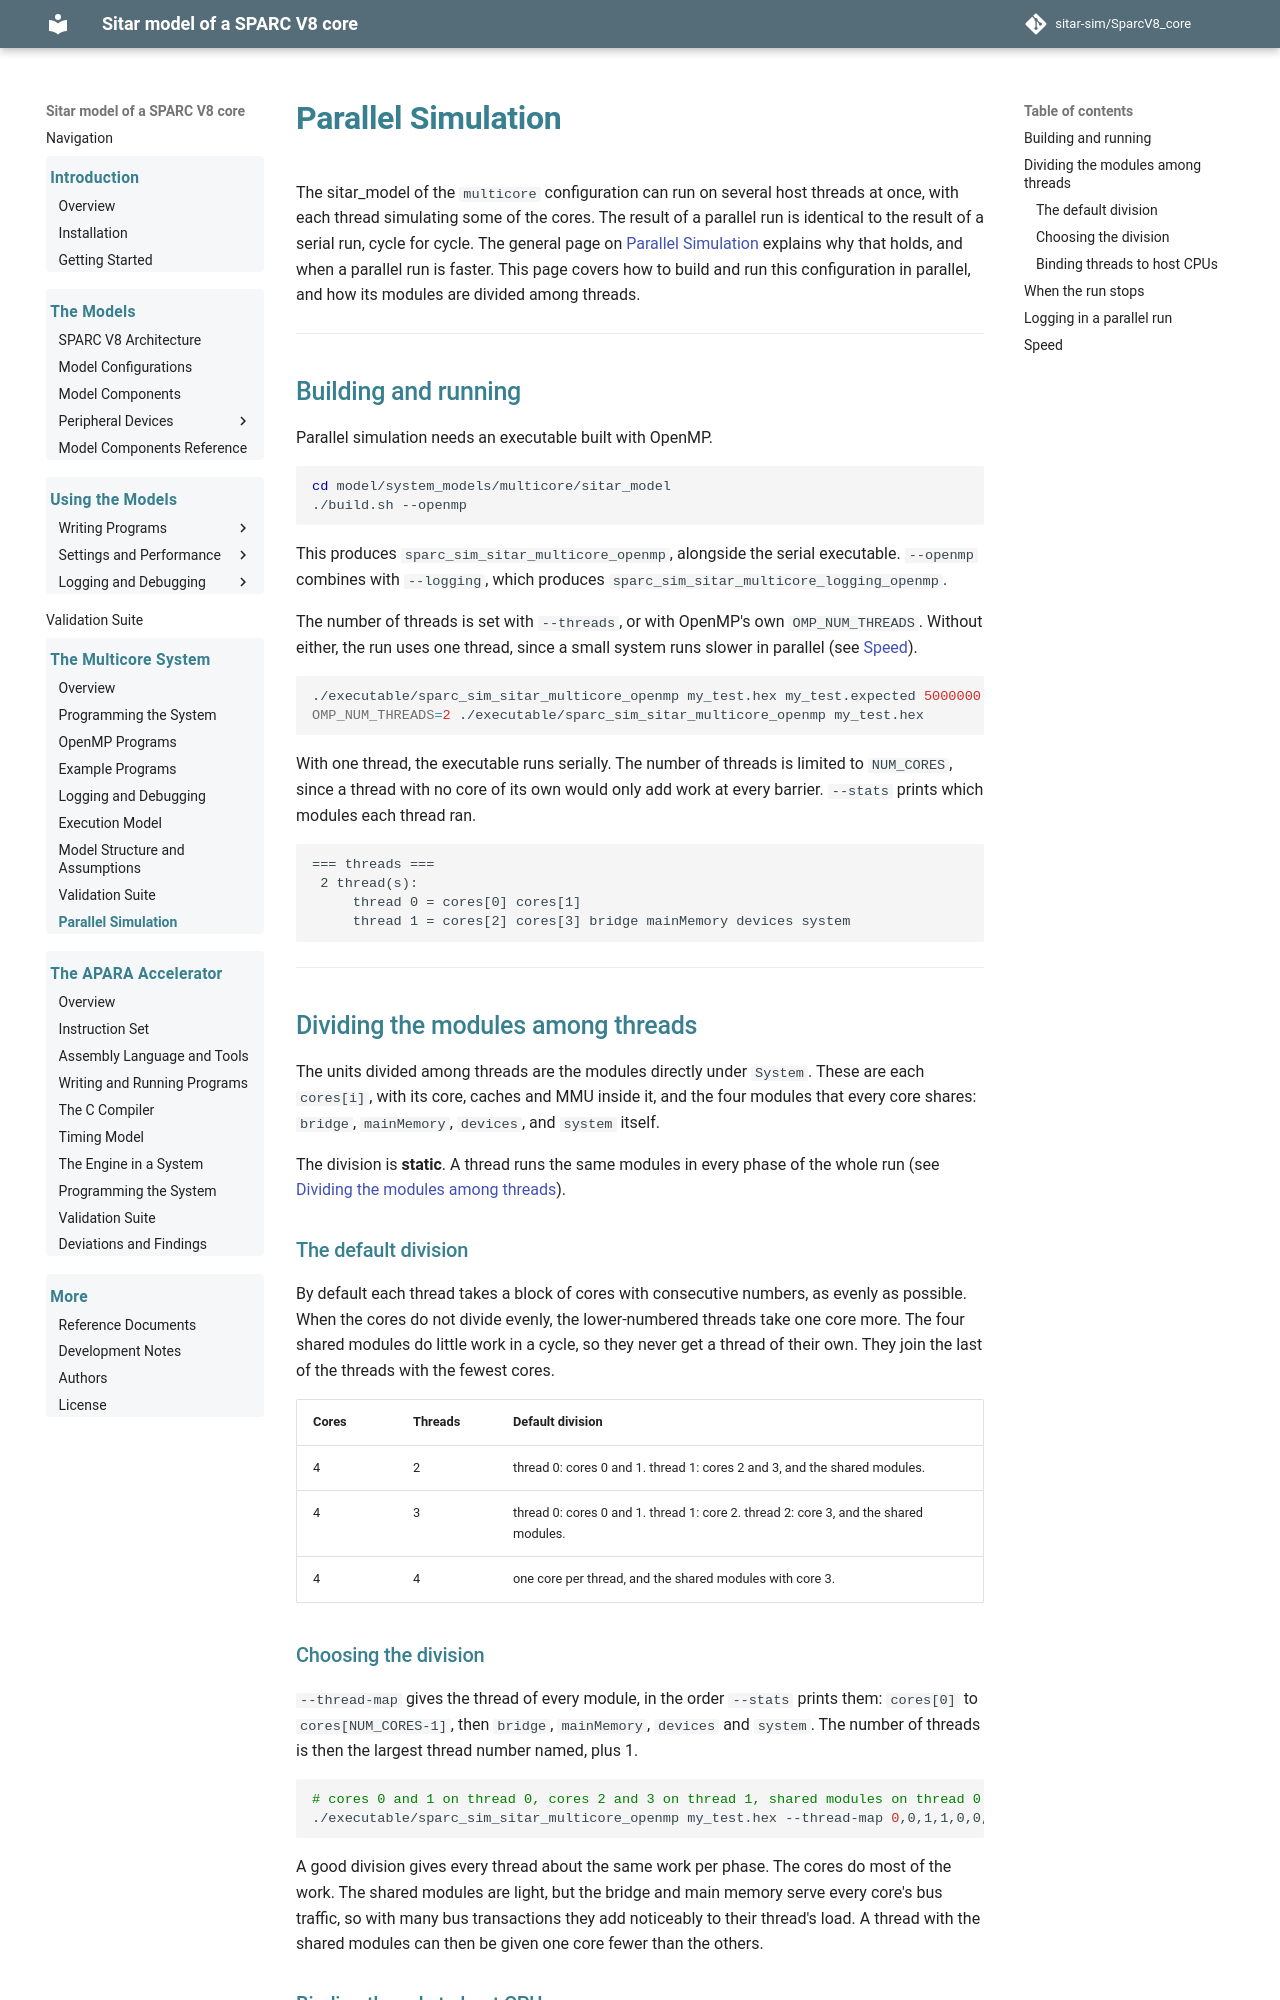

repository: sitar-sim/SparcV8_core · page: multicore/parallel_simulation.html · generator: mkdocs

# Parallel Simulation

The sitar_model of the `multicore` configuration can run on several
host threads at once, with each thread simulating some of the cores.
The result of a parallel run is identical to the result of a serial
run, cycle for cycle. The general page on [Parallel
Simulation](../parallel_simulation.md) explains why that holds, and
when a parallel run is faster. This page covers how to build and run
this configuration in parallel, and how its modules are divided among
threads.

---

## Building and running

Parallel simulation needs an executable built with OpenMP.

```sh
cd model/system_models/multicore/sitar_model
./build.sh --openmp
```

This produces `sparc_sim_sitar_multicore_openmp`, alongside the serial
executable. `--openmp` combines with `--logging`, which produces
`sparc_sim_sitar_multicore_logging_openmp`.

The number of threads is set with `--threads`, or with OpenMP's own
`OMP_NUM_THREADS`. Without either, the run uses one thread, since a
small system runs slower in parallel (see [Speed](#speed)).

```sh
./executable/sparc_sim_sitar_multicore_openmp my_test.hex my_test.expected 5000000 --threads 2
OMP_NUM_THREADS=2 ./executable/sparc_sim_sitar_multicore_openmp my_test.hex
```

With one thread, the executable runs serially. The number of threads is
limited to `NUM_CORES`, since a thread with no core of its own would
only add work at every barrier. `--stats` prints which modules each
thread ran.

```
=== threads ===
 2 thread(s):
	 thread 0 = cores[0] cores[1]
	 thread 1 = cores[2] cores[3] bridge mainMemory devices system
```

---

## Dividing the modules among threads

The units divided among threads are the modules directly under
`System`. These are each `cores[i]`, with its core, caches and MMU
inside it, and the four modules that every core shares: `bridge`,
`mainMemory`, `devices`, and `system` itself.

The division is **static**. A thread runs the same modules in every
phase of the whole run (see [Dividing the modules among
threads](../parallel_simulation.md#dividing-the-modules-among-threads)).

### The default division

By default each thread takes a block of cores with consecutive
numbers, as evenly as possible. When the cores do not divide evenly,
the lower-numbered threads take one core more. The four shared modules
do little work in a cycle, so they never get a thread of their own.
They join the last of the threads with the fewest cores.

| Cores | Threads | Default division |
|---|---|---|
| 4 | 2 | thread 0: cores 0 and 1. thread 1: cores 2 and 3, and the shared modules. |
| 4 | 3 | thread 0: cores 0 and 1. thread 1: core 2. thread 2: core 3, and the shared modules. |
| 4 | 4 | one core per thread, and the shared modules with core 3. |

### Choosing the division

`--thread-map` gives the thread of every module, in the order `--stats`
prints them: `cores[0]` to `cores[NUM_CORES-1]`, then `bridge`,
`mainMemory`, `devices` and `system`. The number of threads is then the
largest thread number named, plus 1.

```sh
# cores 0 and 1 on thread 0, cores 2 and 3 on thread 1, shared modules on thread 0
./executable/sparc_sim_sitar_multicore_openmp my_test.hex --thread-map 0,0,1,1,0,0,0,0
```

A good division gives every thread about the same work per phase. The
cores do most of the work. The shared modules are light, but the bridge
and main memory serve every core's bus traffic, so with many bus
transactions they add noticeably to their thread's load. A thread with
the shared modules can then be given one core fewer than the others.
